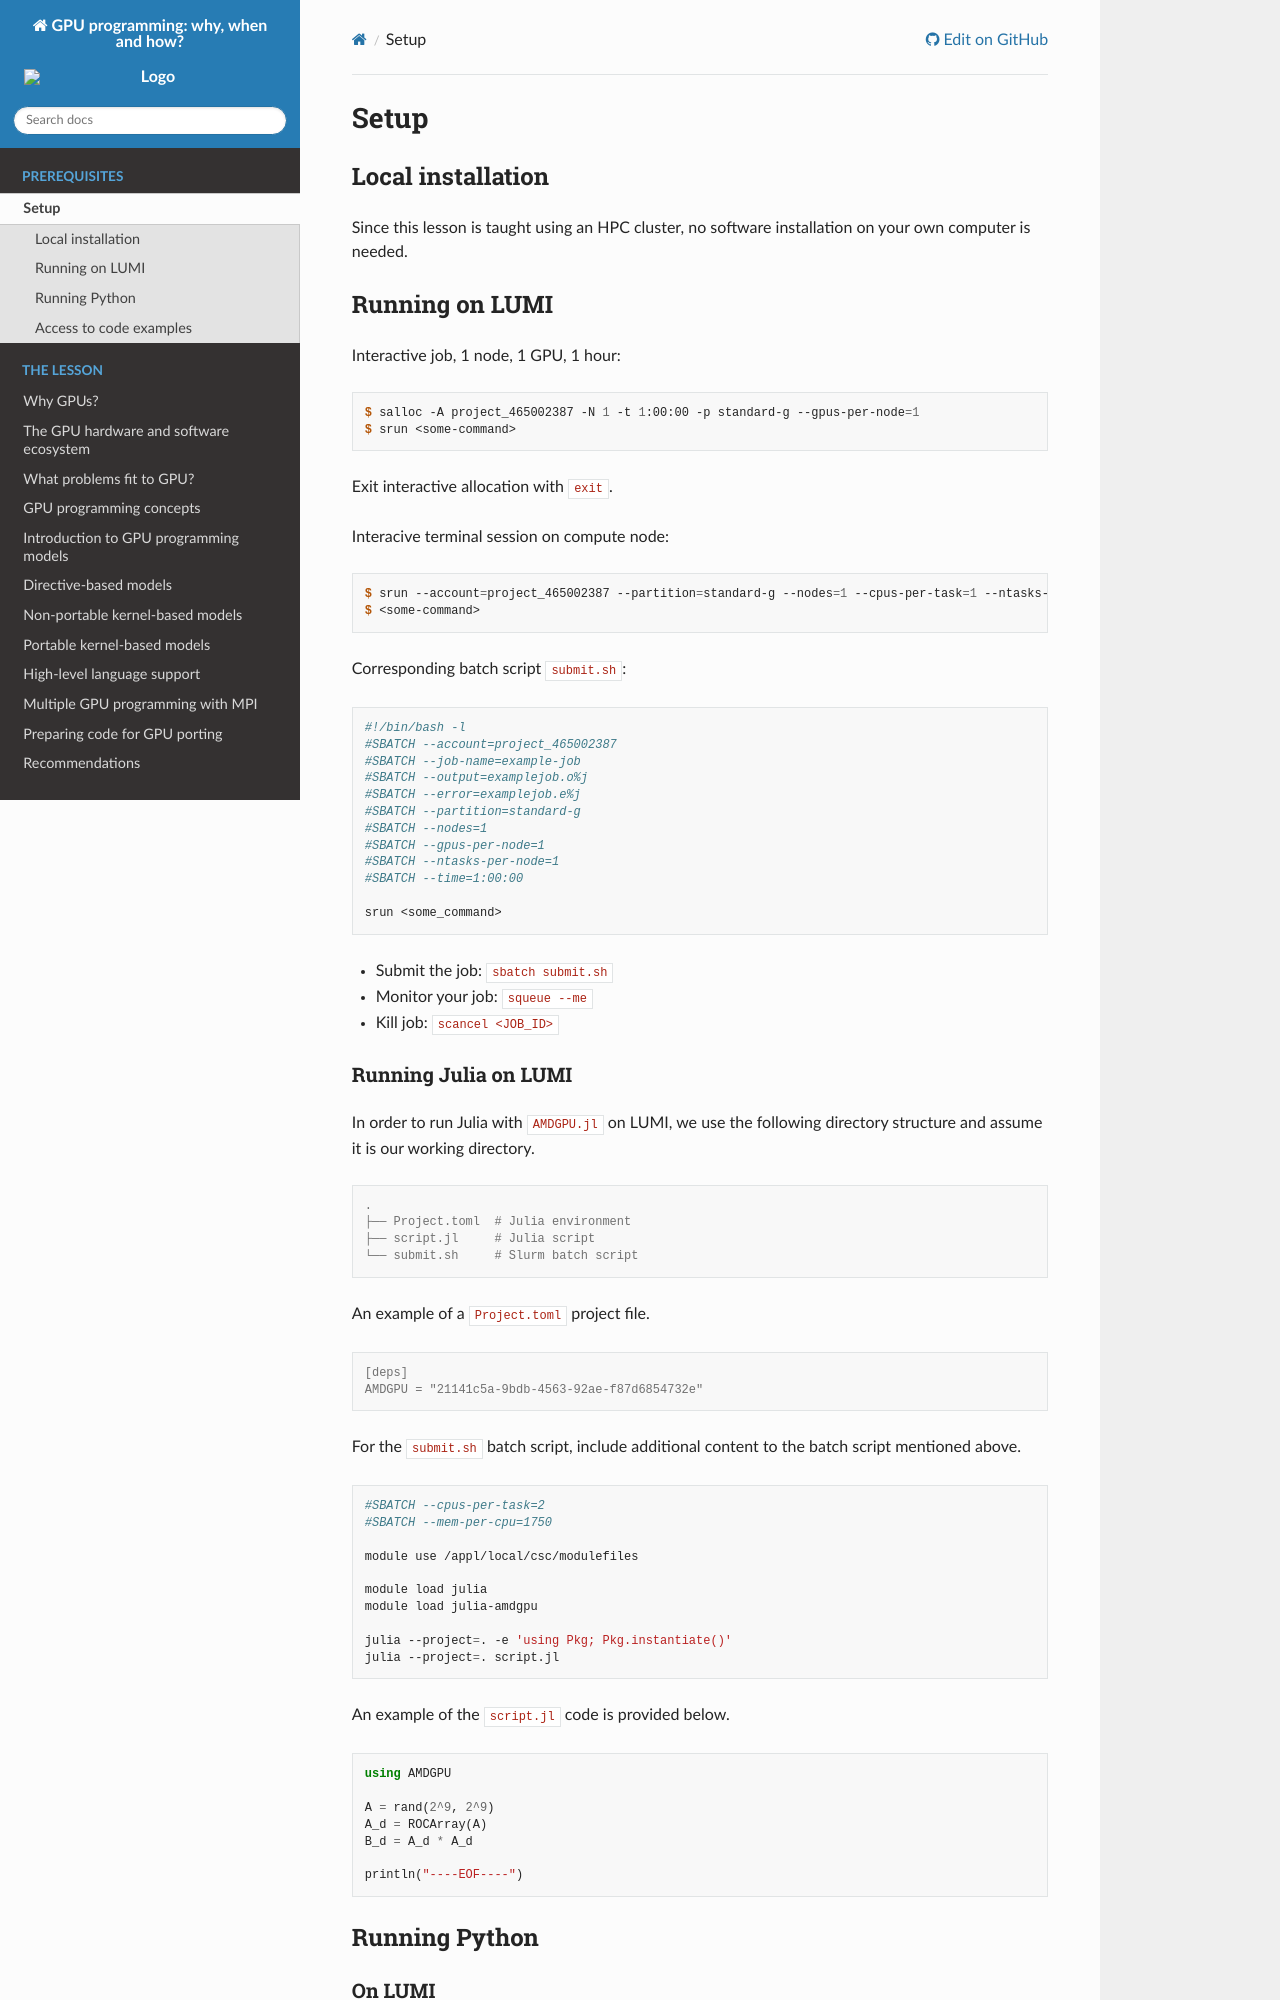

repository: ENCCS/gpu-programming · page: 0-setup/index.html · generator: sphinx

.. _setup:

Setup
=====

Local installation
------------------

Since this lesson is taught using an HPC cluster, no software installation on your own computer is needed. 


Running on LUMI
---------------

Interactive job, 1 node, 1 GPU, 1 hour:  

.. code-block:: console

   $ salloc -A project_465002387 -N 1 -t 1:00:00 -p standard-g --gpus-per-node=1
   $ srun <some-command>

Exit interactive allocation with ``exit``.

Interacive terminal session on compute node:

.. code-block:: console

   $ srun --account=project_465002387 --partition=standard-g --nodes=1 --cpus-per-task=1 --ntasks-per-node=1 --gpus-per-node=1 --time=1:00:00 --pty bash
   $ <some-command>

Corresponding batch script ``submit.sh``:

.. code-block:: bash

   #!/bin/bash -l
   #SBATCH --account=project_465002387
   #SBATCH --job-name=example-job
   #SBATCH --output=examplejob.o%j
   #SBATCH --error=examplejob.e%j
   #SBATCH --partition=standard-g
   #SBATCH --nodes=1
   #SBATCH --gpus-per-node=1
   #SBATCH --ntasks-per-node=1
   #SBATCH --time=1:00:00

   srun <some_command> 

- Submit the job: ``sbatch submit.sh``
- Monitor your job: ``squeue --me``
- Kill job: ``scancel <JOB_ID>``



Running Julia on LUMI
^^^^^^^^^^^^^^^^^^^^^

In order to run Julia with ``AMDGPU.jl`` on LUMI, we use the following directory structure and assume it is our working directory.

.. code-block:: console

	.
	├── Project.toml  # Julia environment
	├── script.jl     # Julia script
	└── submit.sh     # Slurm batch script

An example of a ``Project.toml`` project file.

.. code-block:: console

	[deps]
	AMDGPU = "21141c5a-9bdb-4563-92ae-f87d6854732e"

For the ``submit.sh`` batch script, include additional content to the batch script mentioned above.

.. code-block:: bash

   #SBATCH --cpus-per-task=2
   #SBATCH --mem-per-cpu=1750

   module use /appl/local/csc/modulefiles

   module load julia
   module load julia-amdgpu

   julia --project=. -e 'using Pkg; Pkg.instantiate()'
   julia --project=. script.jl

An example of the ``script.jl`` code is provided below.

.. code-block:: julia

   using AMDGPU
   
   A = rand(2^9, 2^9)
   A_d = ROCArray(A)
   B_d = A_d * A_d

   println("----EOF----")



Running Python
--------------

.. _setup-python-lumi-gpu:
